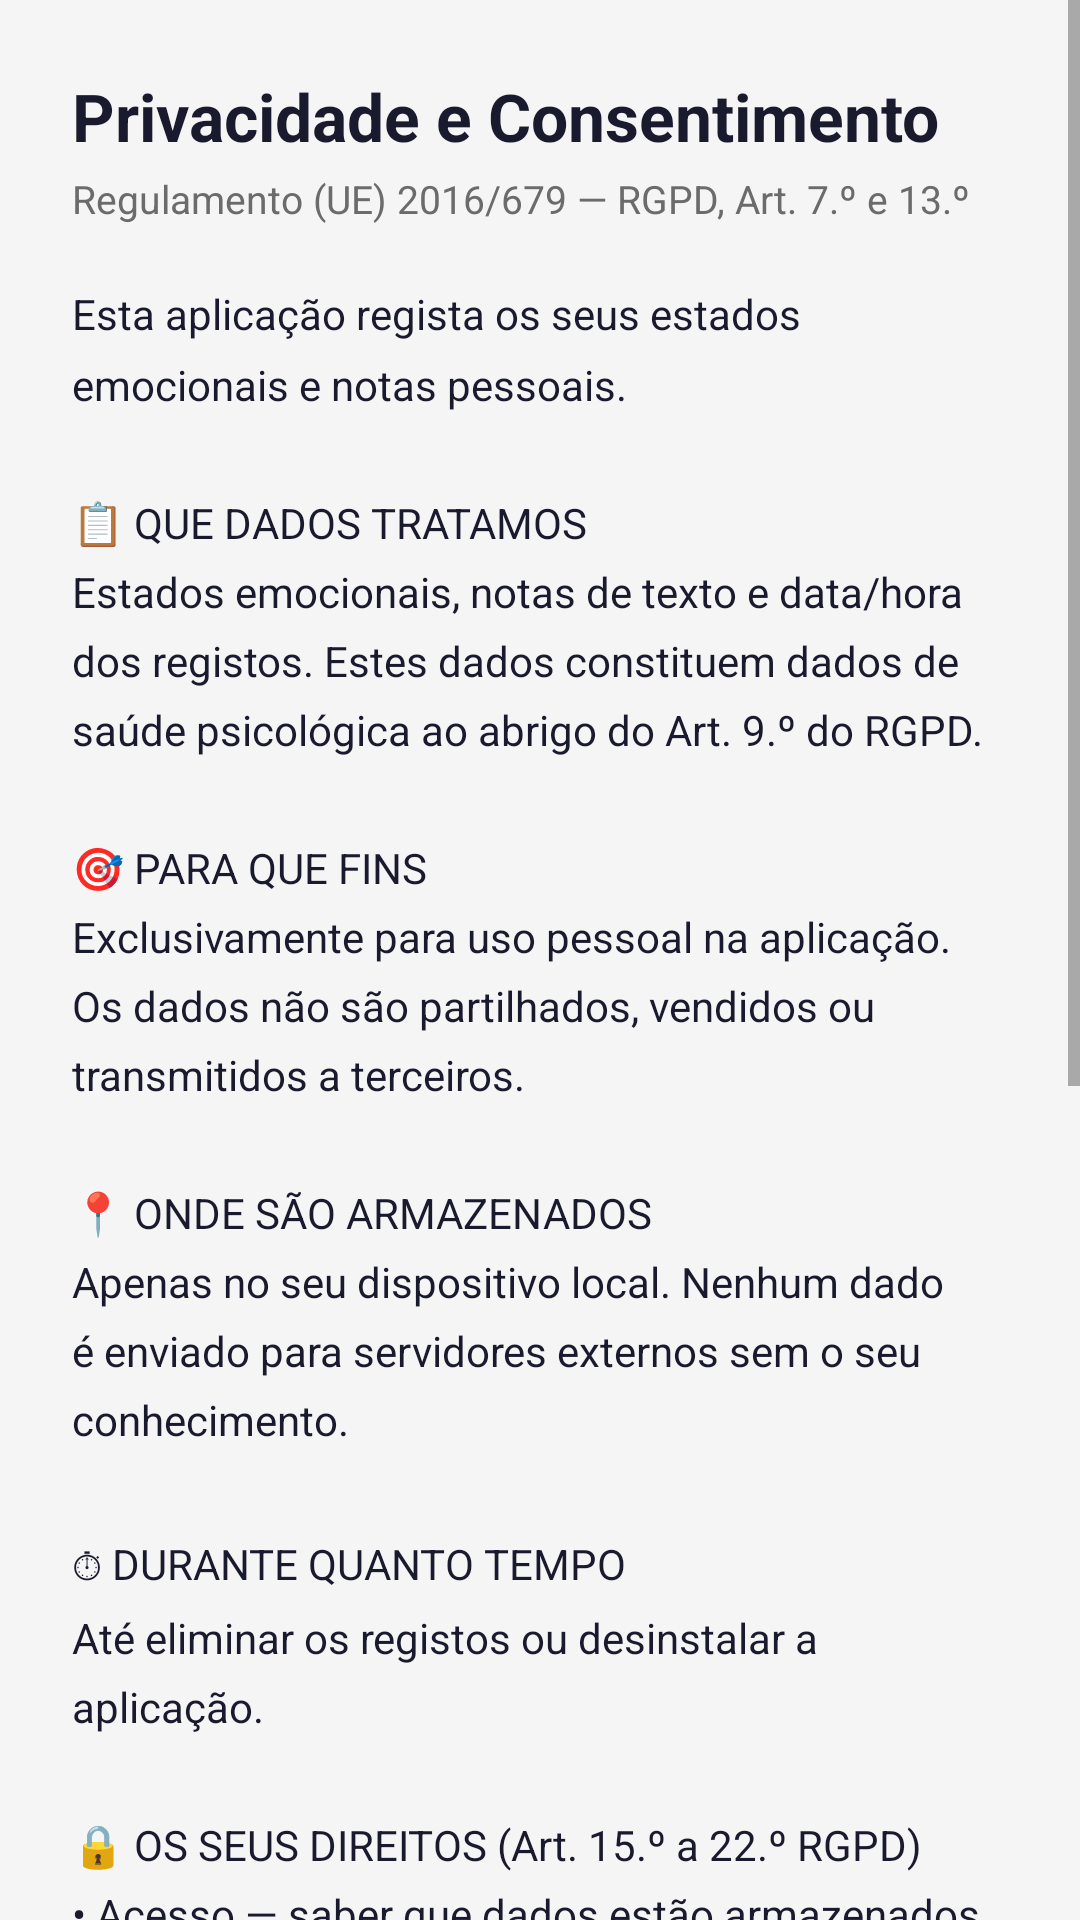

Produce the Android XML layout that renders to this screen, including the resource entries it uses.
<!-- AndroidManifest.xml: activity theme Theme.DiarioEmocoes -->
<!-- res/layout/activity_consentimento.xml -->
<?xml version="1.0" encoding="utf-8"?>
<ScrollView
    xmlns:android="http://schemas.android.com/apk/res/android"
    xmlns:app="http://schemas.android.com/apk/res-auto"
    android:layout_width="match_parent"
    android:layout_height="match_parent"
    android:background="@color/colorBackground">

    <androidx.constraintlayout.widget.ConstraintLayout
        android:layout_width="match_parent"
        android:layout_height="wrap_content"
        android:padding="24dp">

        
        <TextView
            android:id="@+id/textViewTituloConsentimento"
            android:layout_width="0dp"
            android:layout_height="wrap_content"
            android:text="@string/consentimento_titulo"
            android:textSize="22sp"
            android:textStyle="bold"
            android:textColor="@color/colorPrimary"
            app:layout_constraintTop_toTopOf="parent"
            app:layout_constraintStart_toStartOf="parent"
            app:layout_constraintEnd_toEndOf="parent" />

        
        <TextView
            android:id="@+id/textViewSubtituloConsentimento"
            android:layout_width="0dp"
            android:layout_height="wrap_content"
            android:text="@string/consentimento_subtitulo"
            android:textSize="13sp"
            android:textColor="@color/textSecondary"
            android:layout_marginTop="4dp"
            app:layout_constraintTop_toBottomOf="@id/textViewTituloConsentimento"
            app:layout_constraintStart_toStartOf="parent"
            app:layout_constraintEnd_toEndOf="parent" />

        
        <TextView
            android:id="@+id/textViewPolitica"
            android:layout_width="0dp"
            android:layout_height="wrap_content"
            android:text="@string/consentimento_politica_texto"
            android:textSize="14sp"
            android:textColor="@color/textPrimary"
            android:lineSpacingMultiplier="1.4"
            android:layout_marginTop="20dp"
            app:layout_constraintTop_toBottomOf="@id/textViewSubtituloConsentimento"
            app:layout_constraintStart_toStartOf="parent"
            app:layout_constraintEnd_toEndOf="parent" />

        
        <CheckBox
            android:id="@+id/checkBoxConsentimento"
            android:layout_width="0dp"
            android:layout_height="wrap_content"
            android:text="@string/consentimento_checkbox1"
            android:textSize="14sp"
            android:textColor="@color/textPrimary"
            android:layout_marginTop="24dp"
            app:layout_constraintTop_toBottomOf="@id/textViewPolitica"
            app:layout_constraintStart_toStartOf="parent"
            app:layout_constraintEnd_toEndOf="parent" />

        
        <CheckBox
            android:id="@+id/checkBoxMaiores"
            android:layout_width="0dp"
            android:layout_height="wrap_content"
            android:text="@string/consentimento_checkbox2"
            android:textSize="14sp"
            android:textColor="@color/textPrimary"
            android:layout_marginTop="8dp"
            app:layout_constraintTop_toBottomOf="@id/checkBoxConsentimento"
            app:layout_constraintStart_toStartOf="parent"
            app:layout_constraintEnd_toEndOf="parent" />

        
        <Button
            android:id="@+id/buttonAceitar"
            android:layout_width="0dp"
            android:layout_height="wrap_content"
            android:text="@string/consentimento_aceitar"
            android:layout_marginTop="24dp"
            android:layout_marginEnd="4dp"
            app:layout_constraintTop_toBottomOf="@id/checkBoxMaiores"
            app:layout_constraintStart_toStartOf="parent"
            app:layout_constraintEnd_toStartOf="@+id/buttonRecusar"
            app:layout_constraintHorizontal_chainStyle="spread" />

        
        <Button
            android:id="@+id/buttonRecusar"
            android:layout_width="0dp"
            android:layout_height="wrap_content"
            android:text="@string/consentimento_recusar"
            android:layout_marginTop="24dp"
            android:layout_marginStart="4dp"
            android:backgroundTint="@color/colorDanger"
            app:layout_constraintTop_toBottomOf="@id/checkBoxMaiores"
            app:layout_constraintStart_toEndOf="@id/buttonAceitar"
            app:layout_constraintEnd_toEndOf="parent" />

        
        <TextView
            android:id="@+id/textViewNotaLegal"
            android:layout_width="0dp"
            android:layout_height="wrap_content"
            android:text="@string/consentimento_nota_legal"
            android:textSize="11sp"
            android:textColor="@color/textSecondary"
            android:layout_marginTop="16dp"
            android:layout_marginBottom="24dp"
            app:layout_constraintTop_toBottomOf="@id/buttonAceitar"
            app:layout_constraintBottom_toBottomOf="parent"
            app:layout_constraintStart_toStartOf="parent"
            app:layout_constraintEnd_toEndOf="parent" />

    </androidx.constraintlayout.widget.ConstraintLayout>
</ScrollView>
<!-- resources referenced by this layout -->
<resources>
  <color name="colorBackground">#F5F5F5</color>
  <color name="colorDanger">#FF5722</color>
  <color name="colorPrimary">#1A1A2E</color>
  <color name="textPrimary">#1A1A2E</color>
  <color name="textSecondary">#6B6B6B</color>
  <string name="consentimento_aceitar">Aceitar e Continuar</string>
  <string name="consentimento_checkbox1">Li e compreendi a política de privacidade e consinto no tratamento dos meus dados emocionais para uso pessoal nesta aplicação.</string>
  <string name="consentimento_checkbox2">Confirmo que tenho 16 anos ou mais (ou que tenho autorização de um titular da responsabilidade parental).</string>
  <string name="consentimento_nota_legal">Ao recusar, a aplicação será encerrada. Pode instalar a aplicação novamente para rever esta decisão.</string>
  <string name="consentimento_politica_texto">Esta aplicação regista os seus estados emocionais e notas pessoais.\n\n📋 QUE DADOS TRATAMOS\nEstados emocionais, notas de texto e data/hora dos registos. Estes dados constituem dados de saúde psicológica ao abrigo do Art. 9.º do RGPD.\n\n🎯 PARA QUE FINS\nExclusivamente para uso pessoal na aplicação. Os dados não são partilhados, vendidos ou transmitidos a terceiros.\n\n📍 ONDE SÃO ARMAZENADOS\nApenas no seu dispositivo local. Nenhum dado é enviado para servidores externos sem o seu conhecimento.\n\n⏱ DURANTE QUANTO TEMPO\nAté eliminar os registos ou desinstalar a aplicação.\n\n🔒 OS SEUS DIREITOS (Art. 15.º a 22.º RGPD)\n• Acesso — saber que dados estão armazenados\n• Eliminação — apagar todos os dados ("direito ao esquecimento")\n• Retirada do consentimento — a qualquer momento, sem penalização\n\nTodos estes direitos podem ser exercidos em Privacidade (RGPD) no menu da aplicação.</string>
  <string name="consentimento_recusar">Recusar</string>
  <string name="consentimento_subtitulo">Regulamento (UE) 2016/679 — RGPD, Art. 7.º e 13.º</string>
  <string name="consentimento_titulo">Privacidade e Consentimento</string>
  <style name="Theme.DiarioEmocoes" parent="Theme.MaterialComponents.DayNight.DarkActionBar">
          <item name="colorPrimary">@color/colorPrimary</item>
          <item name="colorPrimaryVariant">@color/colorPrimaryVariant</item>
          <item name="colorOnPrimary">@color/colorOnPrimary</item>
          <item name="colorSecondary">@color/colorSecondary</item>
          <item name="colorSecondaryVariant">@color/colorSecondaryVariant</item>
          <item name="colorOnSecondary">@color/colorOnSecondary</item>
          <item name="android:colorBackground">@color/colorBackground</item>
          <item name="colorSurface">@color/colorSurface</item>
          <item name="colorOnSurface">@color/colorOnSurface</item>
      </style>
  <color name="colorPrimaryVariant">#16213E</color>
  <color name="colorOnPrimary">#FFFFFF</color>
  <color name="colorSecondary">#E94560</color>
  <color name="colorSecondaryVariant">#C73652</color>
  <color name="colorOnSecondary">#FFFFFF</color>
  <color name="colorSurface">#FFFFFF</color>
  <color name="colorOnSurface">#1A1A2E</color>
</resources>
